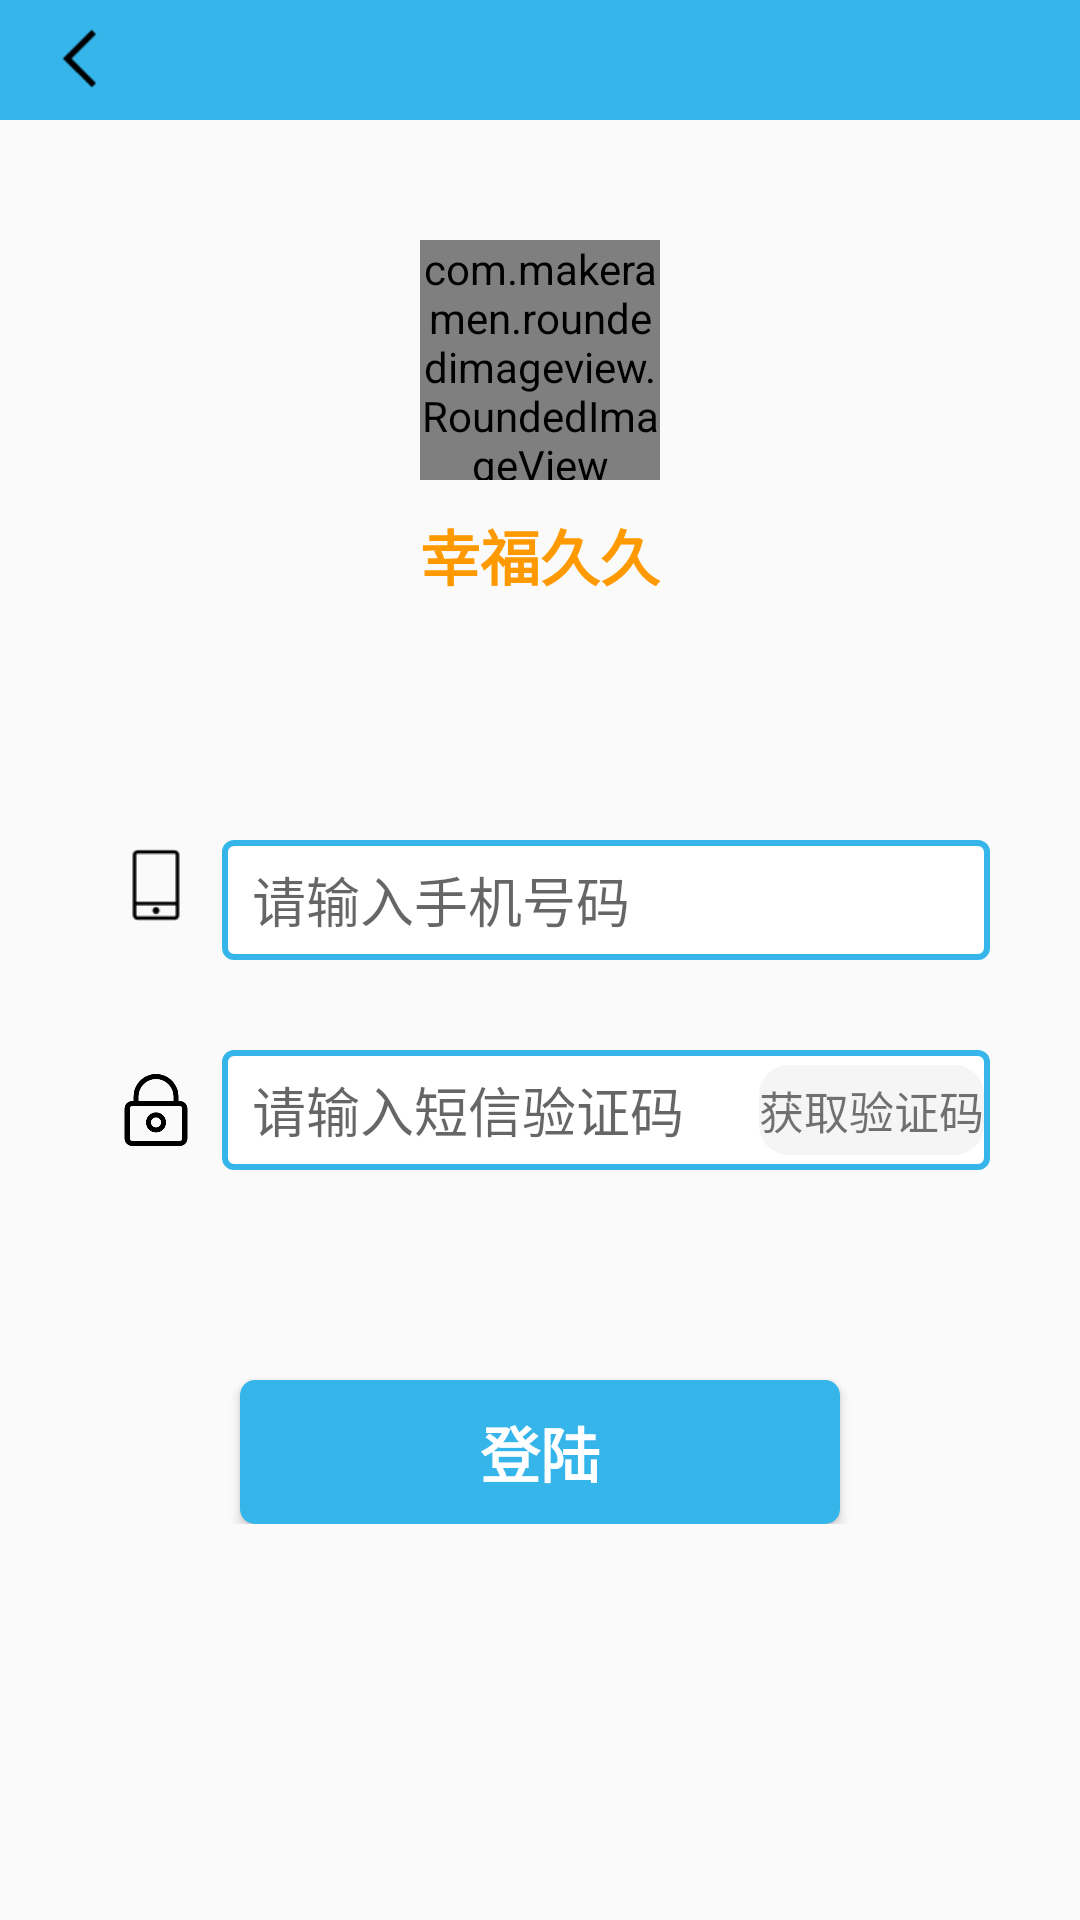

Write the Android layout XML for this screen, with the resource values it uses.
<!-- AndroidManifest.xml: application theme AppTheme -->
<!-- res/layout/activity_msg_login.xml -->
<?xml version="1.0" encoding="utf-8"?>
<ScrollView xmlns:android="http://schemas.android.com/apk/res/android"
    xmlns:app="http://schemas.android.com/apk/res-auto"
    xmlns:tools="http://schemas.android.com/tools"
    android:layout_width="match_parent"
    android:layout_height="match_parent"
    tools:context=".mine.activity.MsgLoginActivity"
    android:orientation="vertical">
    <LinearLayout
        android:layout_width="match_parent"
        android:layout_height="wrap_content"
        android:orientation="vertical">
        <RelativeLayout
            android:layout_width="match_parent"
            android:layout_height="40dp"
            android:background="@drawable/titlebackground">
            <ImageView
                android:id="@+id/iv_back"
                android:layout_width="25dp"
                android:layout_height="25dp"
                android:layout_marginLeft="15dp"
                android:src="@drawable/mine_leftarrow"
                android:layout_centerVertical="true"/>
        </RelativeLayout>
        <LinearLayout
            android:layout_width="match_parent"
            android:layout_height="wrap_content"
            android:gravity="center"
            android:orientation="vertical"
            android:layout_marginTop="40dp">
            <com.makeramen.roundedimageview.RoundedImageView
                android:layout_width="80dp"
                android:layout_height="80dp"
                app:riv_oval="true"
                android:src="@drawable/xingfu" />
            <TextView
                android:layout_width="wrap_content"
                android:layout_height="50dp"
                android:textSize="20dp"
                android:textStyle="bold"
                android:textColor="#ff9900"
                android:text="幸福久久"
                android:gravity="center_vertical"/>
        </LinearLayout>
        <LinearLayout
            android:layout_width="wrap_content"
            android:layout_marginLeft="30dp"
            android:layout_marginRight="30dp"
            android:layout_marginTop="30dp"
            android:layout_marginBottom="30dp"
            android:layout_gravity="center_horizontal"
            android:layout_height="wrap_content"
            android:orientation="vertical">

            <LinearLayout
                android:layout_width="match_parent"
                android:layout_height="wrap_content"
                android:orientation="horizontal"
                android:layout_marginTop="30dp">

                <ImageView
                    android:layout_width="24dp"
                    android:layout_height="24dp"
                    android:layout_marginLeft="10dp"
                    android:layout_marginRight="10dp"
                    android:layout_gravity="center_vertical"
                    android:src="@drawable/msglogin_phone"/>

                <EditText
                    android:id="@+id/et_msglogin_userphone"
                    android:layout_width="match_parent"
                    android:layout_height="40dp"
                    android:layout_marginTop="10dp"
                    android:ems="10"
                    android:hint="请输入手机号码"
                    android:inputType="number"
                    android:paddingLeft="10dp"
                    android:background="@drawable/mine_btn_style_2"
                    tools:layout_editor_absoluteX="70dp"
                    tools:layout_editor_absoluteY="159dp" />
            </LinearLayout>
            <LinearLayout
                android:layout_width="match_parent"
                android:layout_height="wrap_content"
                android:orientation="horizontal"
                android:layout_marginTop="20dp">

                <ImageView
                    android:layout_width="24dp"
                    android:layout_height="24dp"
                    android:layout_marginLeft="10dp"
                    android:layout_marginRight="10dp"
                    android:layout_gravity="center_vertical"
                    android:src="@drawable/mine_iv_password"/>

                <RelativeLayout
                    android:layout_width="wrap_content"
                    android:layout_height="wrap_content">
                    <LinearLayout
                        android:layout_width="match_parent"
                        android:layout_height="wrap_content"
                        android:orientation="horizontal"
                        android:layout_marginTop="20dp"
                        android:layout_centerVertical="true">
                        <EditText
                            android:id="@+id/et_msglogin_code"
                            android:layout_width="match_parent"
                            android:layout_height="40dp"
                            android:ems="10"
                            android:inputType="number"
                            android:hint="请输入短信验证码"
                            android:paddingLeft="10dp"
                            android:background="@drawable/mine_btn_style_2" />

                    </LinearLayout>
                    <TextView
                        android:id="@+id/tv_msglogin_getcode"
                        android:layout_width="wrap_content"
                        android:layout_height="30dp"
                        android:text="获取验证码"
                        android:background="@drawable/mine_btn_style_3"
                        android:gravity="center_vertical"
                        android:textSize="15sp"
                        android:layout_marginRight="2dp"
                        android:layout_centerVertical="true"
                        android:layout_alignParentRight="true"/>
                </RelativeLayout>
            </LinearLayout>


        </LinearLayout>
        
        <LinearLayout
            android:layout_width="match_parent"
            android:layout_height="wrap_content"
            android:orientation="vertical">
            <Button
                android:id="@+id/btn_msglogin_login"
                android:layout_width="200dp"
                android:layout_height="wrap_content"
                android:layout_gravity="center_horizontal"
                android:layout_marginTop="30dp"
                android:text="登陆"
                android:textColor="#fff"
                android:textSize="20sp"
                android:textStyle="bold"
                android:background="@drawable/mine_btn_style_1" />
        </LinearLayout>
    </LinearLayout>
</ScrollView>
<!-- resources referenced by this layout -->
<resources>
  <!-- drawable mine_btn_style_1 (drawable) -->
  <?xml version="1.0" encoding="utf-8"?>
  <selector xmlns:android="http://schemas.android.com/apk/res/android">
      <item android:state_pressed="true">
          <shape android:shape="rectangle">
              <solid android:color="#6633ff"/>
              <corners android:radius="5dp"/>
  
  
          </shape>
  
      </item>
      <item android:state_pressed="false">
          <shape android:shape="rectangle">
              <solid android:color="#36b5ea"/>
  
              <corners android:radius="5dp"/>
          </shape>
  
      </item>
  </selector>
  <!-- drawable mine_btn_style_2 (drawable) -->
  <?xml version="1.0" encoding="utf-8"?>
  <shape xmlns:android="http://schemas.android.com/apk/res/android"
      android:shape="rectangle">
      <stroke
          android:width="2dp"
          android:color="#36b5ea"/>
      <corners
          android:radius="3dp"/>
      <solid
          android:color="#fff" />
  </shape>
  <!-- drawable mine_btn_style_3 (drawable) -->
  <?xml version="1.0" encoding="utf-8"?>
  <selector xmlns:android="http://schemas.android.com/apk/res/android">
      <item android:state_pressed="true">
          <shape android:shape="rectangle">
              <solid android:color="#F8F8FF"/>
              <corners android:radius="10dp"/>
  
  
          </shape>
  
      </item>
      <item android:state_pressed="false">
          <shape android:shape="rectangle">
              <solid android:color="#F5F5F5"/>
  
              <corners android:radius="10dp"/>
          </shape>
  
      </item>
  </selector>
  <!-- drawable mine_iv_password: png bitmap (drawable-hdpi, 2696 bytes) -->
  <!-- drawable mine_leftarrow: png bitmap (drawable-hdpi, 245 bytes) -->
  <!-- drawable msglogin_phone: png bitmap (drawable-hdpi, 345 bytes) -->
  <!-- drawable titlebackground (drawable) -->
  <?xml version="1.0" encoding="utf-8"?>
  <shape xmlns:android="http://schemas.android.com/apk/res/android"
      android:shape="rectangle">
      <solid
          android:color="#36b5ea"/>
  </shape>
  <!-- drawable xingfu: png bitmap (drawable-hdpi, 6096 bytes) -->
  <style name="AppTheme" parent="Theme.AppCompat.Light.DarkActionBar">
          
          <item name="colorPrimary">@color/colorPrimary</item>
          <item name="colorPrimaryDark">@color/colorPrimaryDark</item>
          <item name="colorAccent">@color/colorAccent</item>
      </style>
  <color name="colorPrimary">#008577</color>
  <color name="colorPrimaryDark">#36b5ea</color>
  <color name="colorAccent">#D81B60</color>
</resources>
